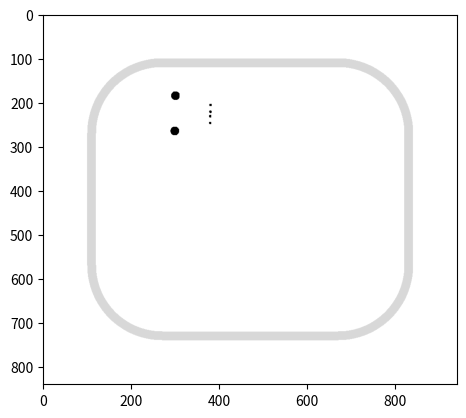

Generate this figure with matplotlib:
import numpy as np
import matplotlib.pyplot as plt
import matplotlib.animation as animation
from tqdm import tqdm


class Car:
    def __init__(self, car_pos_init, car_dir_init):
        self.led_pos_car = [[-20.5, 80],
                            [-5, 80],
                            [5, 80],
                            [20.5, 80]]

        self.wheel_pos_car = [[-40, 0],
                              [40, 0]]

        self.car_pos = car_pos_init
        self.car_dir = car_dir_init

        self.update_obj_pos()
        self.update_car_image()

        self.wheel_duty = [50, 10]

    def update_obj_pos(self):
        self.led_pos = [[self.led_pos_car[led][0] * np.cos(self.car_dir) - self.led_pos_car[led][1] * np.sin(self.car_dir) + self.car_pos[0],
                         self.led_pos_car[led][0] * np.sin(self.car_dir) + self.led_pos_car[led][1] * np.cos(self.car_dir) + self.car_pos[1]] for led in range(4)]
        self.wheel_pos = [[self.wheel_pos_car[led][0] * np.cos(self.car_dir) - self.wheel_pos_car[led][1] * np.sin(self.car_dir) + self.car_pos[0],
                           self.wheel_pos_car[led][0] * np.sin(self.car_dir) + self.wheel_pos_car[led][1] * np.cos(self.car_dir) + self.car_pos[1]] for led in range(2)]

    def update_car_image(self):
        self.car_image = np.ones((840, 940), dtype=int)

        for obj_pos, r in [[self.led_pos, 3], [self.wheel_pos, 10]]:
            for obj in obj_pos:
                for x in range(round(obj[0]) - r, round(obj[0]) + r):
                    for y in range(round(obj[1]) - r, round(obj[1]) + r):
                        if np.sqrt((x - obj[0]) ** 2 + (y - obj[1]) ** 2) <= r:
                            if -y + 420 < 0 or -y + 420 >= 840 or x + 470 < 0 or x + 470 >= 940:
                                continue
                            self.car_image[-y + 420, x + 470] = 0

    def update_car_pos(self):
        if self.wheel_duty[0] == self.wheel_duty[1]:
            self.car_pos[0] += -self.wheel_duty[0] * 0.158 * np.sin(self.car_dir)
            self.car_pos[1] += self.wheel_duty[0] * 0.158 * np.cos(self.car_dir)
        else:
            if self.wheel_duty[0] > self.wheel_duty[1]:
                r = self.wheel_duty[1] * 20 / (self.wheel_duty[0] - self.wheel_duty[1])
                theta = -self.wheel_duty[1] * 0.158 / r

                car_pos_p = self.car_pos
                self.car_pos[0] = car_pos_p[0] * np.cos(theta) - car_pos_p[1] * np.sin(theta)
                self.car_pos[1] = car_pos_p[0] * np.sin(theta) + car_pos_p[1] * np.cos(theta)
                self.car_dir += theta
            else:
                r = self.wheel_duty[0] * 20 / (self.wheel_duty[1] - self.wheel_duty[0])
                theta = self.wheel_duty[0] * 0.158 / r

                car_pos_p = self.car_pos
                self.car_pos[0] = car_pos_p[0] * np.cos(theta) - car_pos_p[1] * np.sin(theta)
                self.car_pos[1] = car_pos_p[0] * np.sin(theta) + car_pos_p[1] * np.cos(theta)
                self.car_dir += theta


class Field:
    def __init__(self):
        self.rectangle = [[-200, 200, 300, 320],
                          [-200, 200, -320, -300],
                          [-370, -350, -150, 150],
                          [350, 370, -150, 150]]
        self.circle = [[200, 150], [-200, 150], [-200, -150], [200, -150]]

        self.field_image = self.get_field_image()

    def get_field_image(self):
        field_image = np.ones((840, 940), dtype=float) * 255

        for rec in self.rectangle:
            for x in range(rec[0], rec[1]):
                for y in range(rec[2], rec[3]):
                    field_image[-y + 420, x + 470] = 216

        for cir in self.circle:
            for x in range(cir[0] - 170, cir[0] + 170):
                for y in range(cir[1] - 170, cir[1] + 170):
                    if 150 <= np.sqrt((x - cir[0]) ** 2 + (y - cir[1]) ** 2) <= 170 and abs(x) >= 200 and abs(y) >= 150:
                        field_image[-y + 420, x + 470] = 216
        return field_image


if __name__ == '__main__':
    car_pos_init = [300, -310]
    car_dir_init = np.pi / 2

    car = Car(car_pos_init, car_dir_init)
    field = Field()

    fig = plt.figure()

    ims = []
    for t in tqdm(range(10)):  # 50ms * 100
        car.update_car_pos()
        car.update_obj_pos()
        car.update_car_image()
        image = car.car_image * field.field_image
        im = plt.imshow(image, vmin=0, vmax=255, cmap='gray', animated=True)
        ims.append([im])

    anime = animation.ArtistAnimation(fig, ims, interval=1000)
    plt.show()

    """def plot(data):
        plt.cla()
        car.update_car_pos()
        car.update_obj_pos()
        car.update_car_image()
        image = car.car_image * field.field_image
        im = plt.imshow(image, vmin=0, vmax=255, cmap='gray', animated=True)

    ani = animation.FuncAnimation(fig, plot, interval=50)
    plt.show()"""
